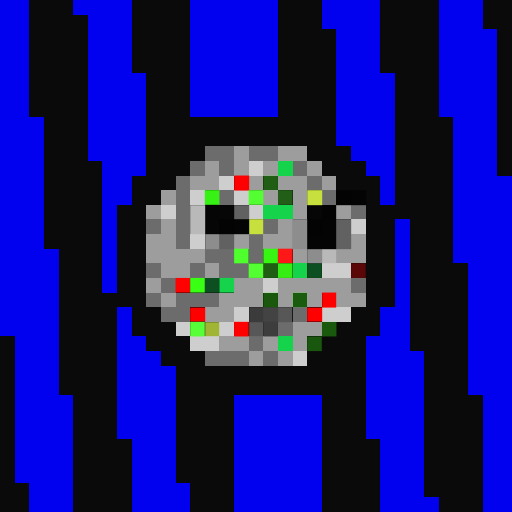
t = 0.00 s
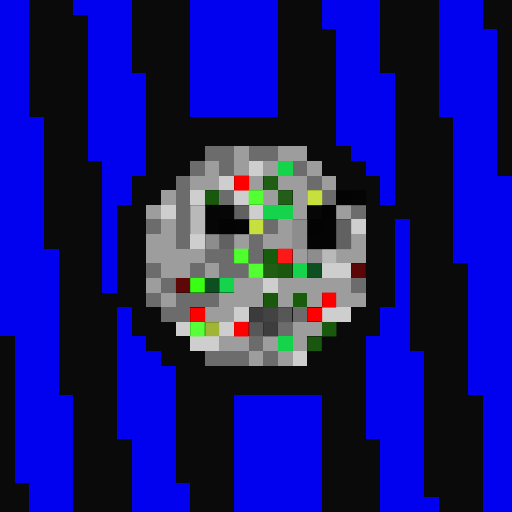
t = 0.06 s
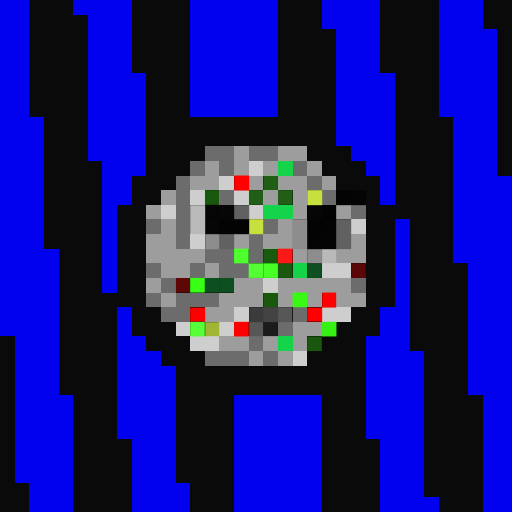
t = 0.19 s
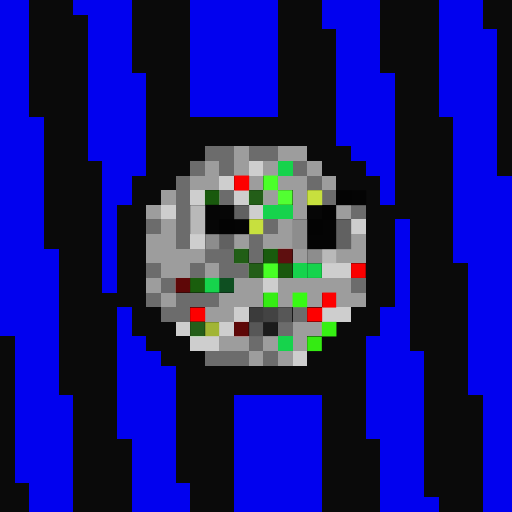
t = 0.25 s
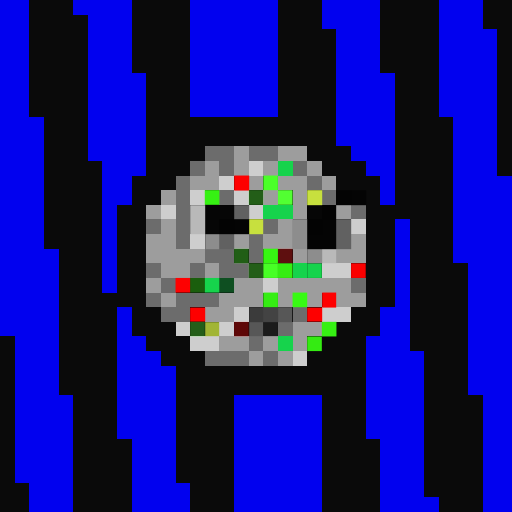
t = 0.31 s
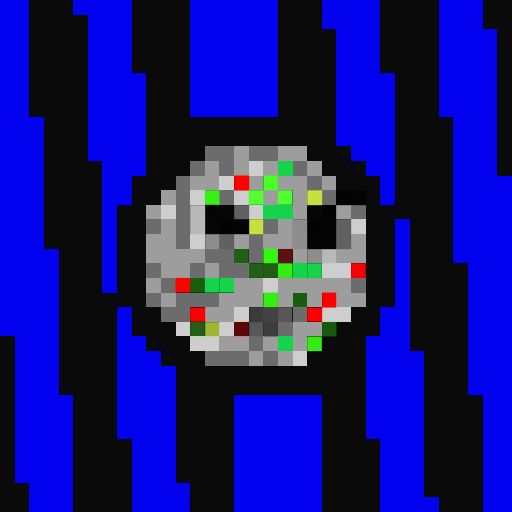
t = 0.44 s

The animated SVG that drew these frames (rendered in a browser with its animation timeline set to each time). Animation: 1 CSS @keyframes rule; one cycle of 0.50 s, repeats indefinitely.

<svg viewBox="0 0 35 35" shape-rendering="crispEdges" xmlns="http://www.w3.org/2000/svg"><style>@keyframes fl{0%,100%{opacity:1}50%{opacity:.34}}.a00{animation:fl 0.5s steps(1,end) 0.00s infinite}.a01{animation:fl 0.5s steps(1,end) -0.06s infinite}.a02{animation:fl 0.5s steps(1,end) -0.13s infinite}.a03{animation:fl 0.5s steps(1,end) -0.19s infinite}.a04{animation:fl 0.5s steps(1,end) -0.25s infinite}.a05{animation:fl 0.5s steps(1,end) -0.31s infinite}.a06{animation:fl 0.5s steps(1,end) -0.38s infinite}.a07{animation:fl 0.5s steps(1,end) -0.44s infinite}</style><rect width="35" height="35" fill="#0a0a0a"/><path fill="#0101ef" d="M0 0h2v1H0zM5 0h4v1H5zM13 0h6v1H13zM22 0h4v1H22zM30 0h3v1H30zM0 1h2v1H0zM6 1h3v1H6zM13 1h6v1H13zM22 1h4v1H22zM30 1h3v1H30zM0 2h2v1H0zM6 2h3v1H6zM13 2h6v1H13zM23 2h3v1H23zM30 2h4v1H30zM0 3h2v1H0zM6 3h3v1H6zM13 3h6v1H13zM23 3h3v1H23zM30 3h4v1H30zM0 4h2v1H0zM6 4h3v1H6zM13 4h6v1H13zM23 4h3v1H23zM30 4h4v1H30zM0 5h2v1H0zM6 5h4v1H6zM13 5h6v1H13zM23 5h4v1H23zM30 5h4v1H30zM0 6h2v1H0zM6 6h4v1H6zM13 6h6v1H13zM23 6h4v1H23zM30 6h4v1H30zM0 7h2v1H0zM6 7h4v1H6zM13 7h6v1H13zM23 7h4v1H23zM30 7h4v1H30zM0 8h3v1H0zM6 8h4v1H6zM23 8h4v1H23zM31 8h3v1H31zM0 9h3v1H0zM6 9h4v1H6zM23 9h4v1H23zM31 9h3v1H31zM0 10h3v1H0zM6 10h4v1H6zM24 10h3v1H24zM31 10h3v1H31zM0 11h3v1H0zM7 11h3v1H7zM25 11h2v1H25zM31 11h3v1H31zM0 12h3v1H0zM7 12h2v1H7zM26 12h1v1H26zM31 12h4v1H31zM0 13h3v1H0zM7 13h2v1H7zM26 13h1v1H26zM31 13h4v1H31zM0 14h3v1H0zM7 14h1v1H7zM31 14h4v1H31zM0 15h3v1H0zM7 15h1v1H7zM27 15h1v1H27zM31 15h4v1H31zM0 16h3v1H0zM7 16h1v1H7zM27 16h1v1H27zM31 16h4v1H31zM0 17h4v1H0zM7 17h1v1H7zM27 17h1v1H27zM31 17h4v1H31zM0 18h4v1H0zM7 18h1v1H7zM27 18h1v1H27zM32 18h3v1H32zM0 19h4v1H0zM7 19h1v1H7zM27 19h1v1H27zM32 19h3v1H32zM0 20h4v1H0zM27 20h1v1H27zM32 20h3v1H32zM0 21h4v1H0zM8 21h1v1H8zM26 21h2v1H26zM32 21h3v1H32zM0 22h4v1H0zM8 22h1v1H8zM26 22h2v1H26zM32 22h3v1H32zM1 23h3v1H1zM8 23h2v1H8zM25 23h3v1H25zM32 23h3v1H32zM1 24h3v1H1zM8 24h3v1H8zM25 24h4v1H25zM32 24h3v1H32zM1 25h3v1H1zM8 25h4v1H8zM25 25h4v1H25zM32 25h3v1H32zM1 26h3v1H1zM8 26h4v1H8zM25 26h4v1H25zM32 26h3v1H32zM1 27h4v1H1zM8 27h4v1H8zM16 27h6v1H16zM25 27h4v1H25zM33 27h2v1H33zM1 28h4v1H1zM8 28h4v1H8zM16 28h6v1H16zM25 28h4v1H25zM33 28h2v1H33zM1 29h4v1H1zM8 29h4v1H8zM16 29h6v1H16zM25 29h4v1H25zM33 29h2v1H33zM1 30h4v1H1zM9 30h3v1H9zM16 30h6v1H16zM26 30h3v1H26zM33 30h2v1H33zM1 31h4v1H1zM9 31h3v1H9zM16 31h6v1H16zM26 31h3v1H26zM33 31h2v1H33zM1 32h4v1H1zM9 32h3v1H9zM16 32h6v1H16zM26 32h3v1H26zM33 32h2v1H33zM2 33h3v1H2zM9 33h4v1H9zM16 33h6v1H16zM26 33h3v1H26zM33 33h2v1H33zM2 34h3v1H2zM9 34h4v1H9zM16 34h6v1H16zM26 34h4v1H26zM33 34h2v1H33z"/><path fill="#6c6c6c" d="M14 10h2v1H14zM17 10h2v1H17zM13 11h1v1H13zM15 11h1v1H15zM20 11h1v1H20zM12 12h1v1H12zM21 12h1v1H21zM12 13h1v1H12zM15 13h1v1H15zM22 13h1v1H22zM12 14h1v1H12zM24 14h1v1H24zM10 15h1v1H10zM12 15h1v1H12zM18 15h1v1H18zM12 16h1v1H12zM17 16h1v1H17zM14 17h2v1H14zM17 17h1v1H17zM10 18h1v1H10zM13 18h1v1H13zM15 18h2v1H15zM11 19h1v1H11zM24 19h1v1H24zM10 20h1v1H10zM12 20h3v1H12zM11 21h2v1H11zM20 21h1v1H20zM19 22h1v1H19zM17 23h1v1H17zM14 24h3v1H14zM18 24h1v1H18z"/><path fill="#9d9d9d" d="M16 10h1v1H16zM19 10h2v1H19zM14 11h1v1H14zM16 11h1v1H16zM18 11h1v1H18zM21 11h1v1H21zM13 12h2v1H13zM17 12h1v1H17zM19 12h2v1H19zM22 12h1v1H22zM11 13h1v1H11zM18 13h1v1H18zM20 13h1v1H20zM10 14h1v1H10zM20 14h1v1H20zM23 14h1v1H23zM11 15h1v1H11zM19 15h1v1H19zM10 16h2v1H10zM16 16h1v1H16zM18 16h2v1H18zM24 16h1v1H24zM10 17h4v1H10zM20 17h1v1H20zM23 17h2v1H23zM11 18h2v1H11zM14 18h1v1H14zM10 19h1v1H10zM16 19h2v1H16zM19 19h5v1H19zM11 20h1v1H11zM15 20h3v1H15zM19 20h1v1H19zM21 20h1v1H21zM23 20h2v1H23zM14 21h2v1H14zM20 22h2v1H20zM15 23h2v1H15zM18 23h1v1H18zM20 23h1v1H20zM17 24h1v1H17zM19 24h1v1H19z"/><path fill="#cecece" d="M17 11h1v1H17zM15 12h1v1H15zM13 13h1v1H13zM16 13h1v1H16zM11 14h1v1H11zM17 14h1v1H17zM24 15h1v1H24zM13 16h1v1H13zM22 18h2v1H22zM18 19h1v1H18zM16 21h1v1H16zM22 21h2v1H22zM12 22h1v1H12zM15 22h1v1H15zM13 23h2v1H13zM20 24h1v1H20z"/><path fill="#16d34c" d="M19 11h1v1H19zM18 14h2v1H18zM20 18h1v1H20zM19 23h1v1H19z"/><g fill="#16d34c"><rect x="21" y="18" width="1" height="1" class="a05"/><rect x="14" y="19" width="1" height="1" class="a05"/><rect x="15" y="19" width="1" height="1" class="a02"/></g><path fill="#fe0000" d="M16 12h1v1H16zM22 20h1v1H22zM13 21h1v1H13zM21 21h1v1H21z"/><rect x="16" y="22" width="1" height="1" fill="#fe0000" class="a00"/><rect x="18" y="12" width="1" height="1" fill="#4bff29" class="a04"/><rect x="14" y="13" width="1" height="1" fill="#36f113" class="a03"/><g fill="#53ff33"><rect x="17" y="13" width="1" height="1" class="a02"/><rect x="17" y="18" width="1" height="1" class="a01"/></g><rect x="19" y="13" width="1" height="1" fill="#52ff32" class="a04"/><path fill="#c7e03e" d="M21 13h1v1H21zM17 15h1v1H17z"/><path fill="#030303" d="M23 13h1v1H23zM22 14h1v1H22zM15 15h1v1H15zM21 15h1v1H21z"/><path fill="#040404" d="M24 13h1v1H24zM16 15h1v1H16zM22 15h1v1H22zM21 16h2v1H21z"/><path fill="#b9b9b9" d="M13 14h1v1H13zM13 15h1v1H13zM22 17h1v1H22z"/><path fill="#050505" d="M14 14h1v1H14z"/><path fill="#060606" d="M15 14h1v1H15zM21 14h1v1H21zM14 15h1v1H14z"/><path fill="#616161" d="M16 14h1v1H16zM23 15h1v1H23zM15 16h1v1H15zM23 16h1v1H23z"/><path fill="#8d8d8d" d="M20 15h1v1H20zM14 16h1v1H14zM20 16h1v1H20zM21 17h1v1H21z"/><rect x="16" y="17" width="1" height="1" fill="#4eff2d" class="a01"/><rect x="18" y="17" width="1" height="1" fill="#37f613" class="a03"/><rect x="19" y="17" width="1" height="1" fill="#fe1818" class="a00"/><rect x="18" y="18" width="1" height="1" fill="#47ff25" class="a06"/><rect x="19" y="18" width="1" height="1" fill="#35ed13" class="a03"/><rect x="24" y="18" width="1" height="1" fill="#fa0000" class="a04"/><rect x="12" y="19" width="1" height="1" fill="#fe0101" class="a03"/><rect x="13" y="19" width="1" height="1" fill="#39ff14" class="a00"/><rect x="18" y="20" width="1" height="1" fill="#35ee13" class="a04"/><rect x="20" y="20" width="1" height="1" fill="#38fa14" class="a06"/><path fill="#3b3b3b" d="M17 21h1v1H17z"/><path fill="#434343" d="M18 21h1v1H18z"/><path fill="#575757" d="M19 21h1v1H19zM17 22h1v1H17z"/><rect x="13" y="22" width="1" height="1" fill="#56ff37" class="a01"/><path fill="#a1b534" d="M14 22h1v1H14z"/><rect x="18" y="22" width="1" height="1" fill="#3d3d3d" class="a02"/><rect x="22" y="22" width="1" height="1" fill="#36f013" class="a06"/><rect x="21" y="23" width="1" height="1" fill="#34eb12" class="a04"/></svg>
